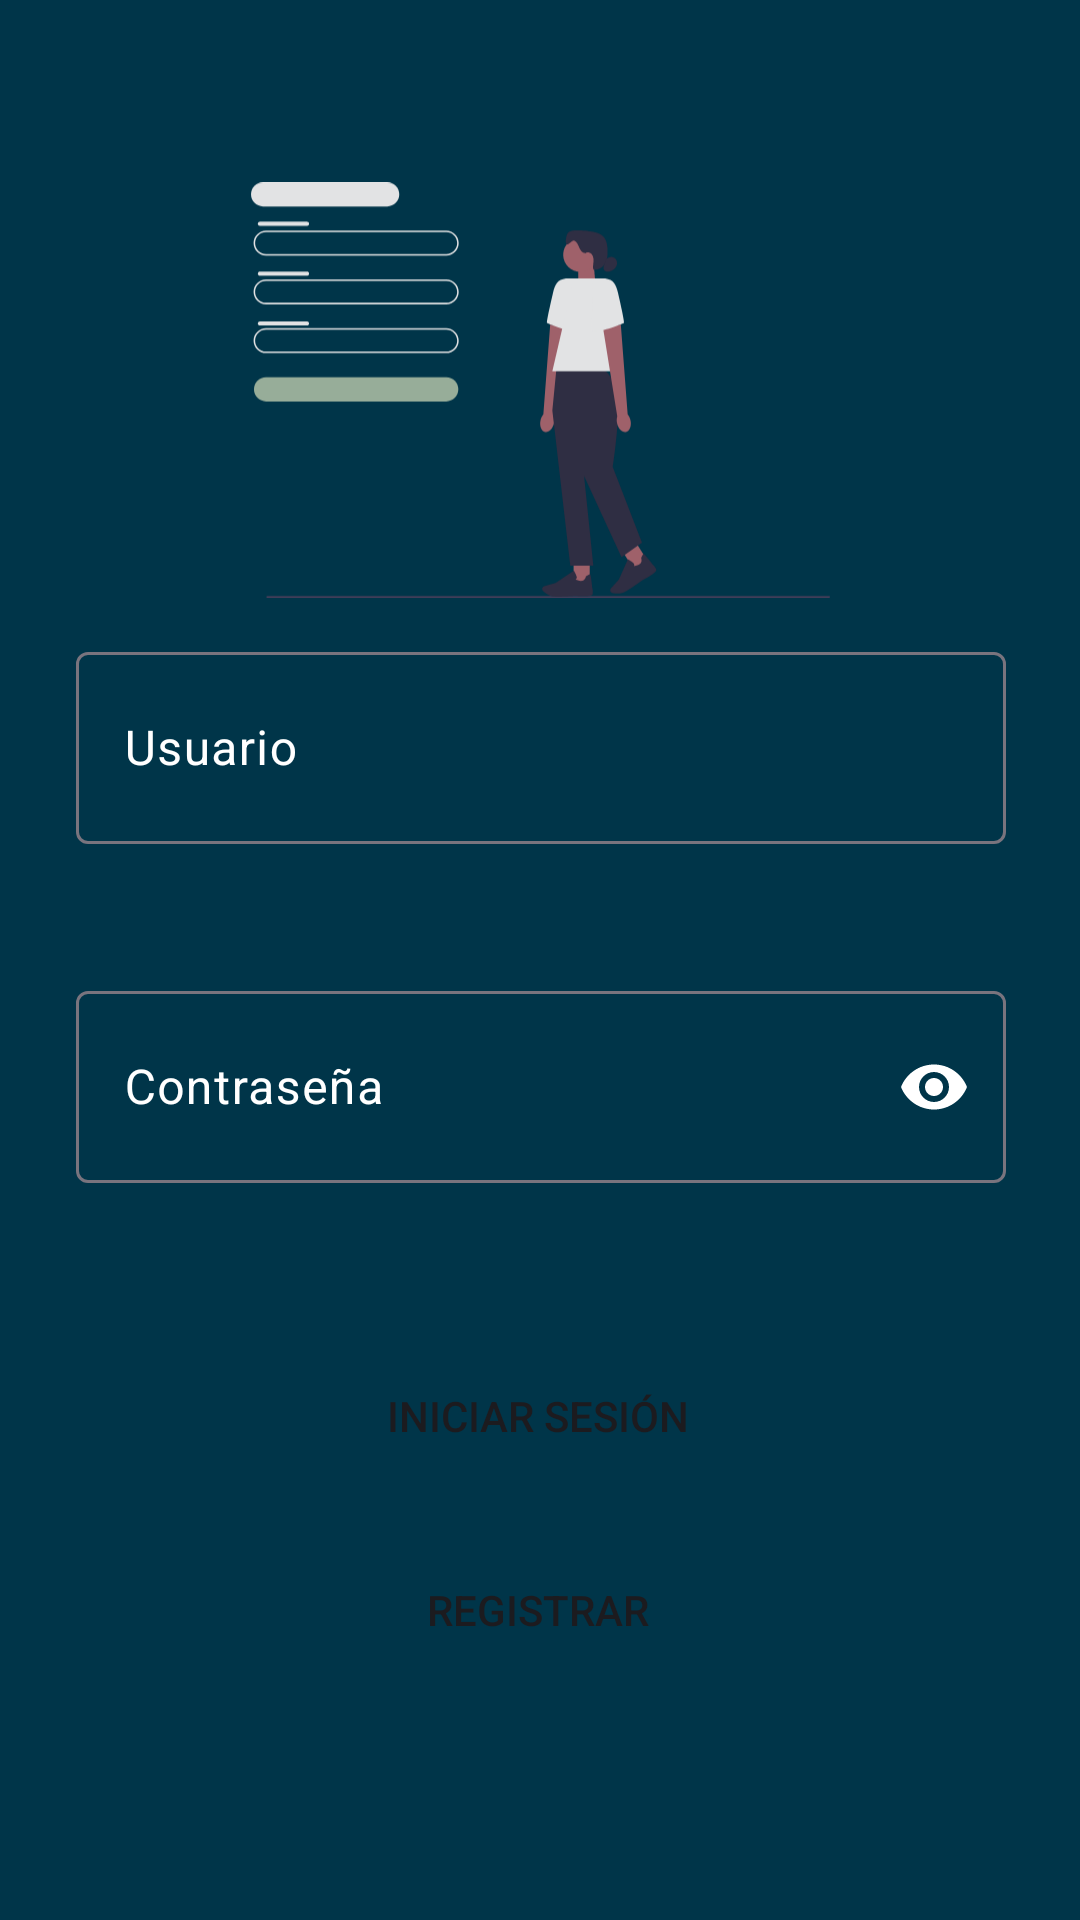

This screen was rendered from an Android layout file. Write that file and the resources it references.
<!-- AndroidManifest.xml: application theme Base.Theme.MyApplication -->
<!-- res/layout/activity_main.xml -->
<?xml version="1.0" encoding="utf-8"?>
<androidx.constraintlayout.widget.ConstraintLayout xmlns:android="http://schemas.android.com/apk/res/android"
    xmlns:app="http://schemas.android.com/apk/res-auto"
    xmlns:tools="http://schemas.android.com/tools"
    android:layout_width="match_parent"
    android:layout_height="match_parent"
    android:background="@drawable/background_all_app"
    android:gravity="center"
    android:orientation="vertical">

    <com.google.android.material.textfield.TextInputLayout
        android:id="@+id/txt_ingresoCorreo"
        android:layout_width="310dp"
        android:layout_height="77dp"
        android:layout_marginStart="30dp"
        android:layout_marginEnd="30dp"
        android:layout_marginBottom="36dp"
        android:textColorHint="@color/cardview_light_background"
        app:boxBackgroundMode="outline"
        app:hintTextColor="@color/md_theme_light_background"
        app:layout_constraintBottom_toTopOf="@+id/txt_principalPassword"
        app:layout_constraintEnd_toEndOf="parent"
        app:layout_constraintHorizontal_bias="0.478"
        app:layout_constraintStart_toStartOf="parent"
        app:layout_constraintTop_toTopOf="parent"
        app:layout_constraintVertical_bias="1.0">

        <EditText
            android:id="@+id/txt_correoElectronico"
            android:layout_width="match_parent"
            android:layout_height="64dp"
            android:hint="@string/usuario"
            android:textColor="@color/md_theme_light_background"
            tools:ignore="Autofill,SpeakableTextPresentCheck,TextFields" />

    </com.google.android.material.textfield.TextInputLayout>

    <com.google.android.material.textfield.TextInputLayout
        android:id="@+id/txt_principalPassword"
        android:layout_width="310dp"
        android:layout_height="78dp"
        android:layout_marginStart="30dp"
        android:layout_marginEnd="30dp"
        android:contentDescription="Ingresas aqui tu contraseña"
        android:textColorHint="@color/cardview_light_background"
        app:boxBackgroundMode="outline"
        app:endIconMode="password_toggle"
        app:endIconTint="@color/cardview_light_background"
        app:hintTextColor="@color/md_theme_light_background"
        app:layout_constraintBottom_toBottomOf="parent"
        app:layout_constraintEnd_toEndOf="parent"
        app:layout_constraintHorizontal_bias="0.478"
        app:layout_constraintStart_toStartOf="parent"
        app:layout_constraintTop_toTopOf="parent"
        app:layout_constraintVertical_bias="0.578"
        tools:ignore="HardcodedText">

        <EditText
            android:id="@+id/txt_passwordPrincipal"
            android:layout_width="match_parent"
            android:layout_height="64dp"
            android:hint="Contraseña"
            android:inputType="textPassword"
            android:textColor="@color/md_theme_light_background"
            tools:ignore="Autofill,SpeakableTextPresentCheck" />

    </com.google.android.material.textfield.TextInputLayout>

    <Button
        android:id="@+id/btn_iniciar"
        android:layout_width="180dp"
        android:layout_height="50dp"
        android:layout_marginBottom="12dp"
        android:background="@drawable/botones_main"
        android:text="@string/iniciar_sesi_n"
        android:textColor="@color/md_theme_dark_background"
        android:textSize="14sp"
        app:layout_constraintBottom_toTopOf="@+id/btn_accionFormularioRegistro"
        app:layout_constraintEnd_toEndOf="parent"
        app:layout_constraintHorizontal_bias="0.497"
        app:layout_constraintStart_toStartOf="parent"
        app:layout_constraintTop_toBottomOf="@+id/txt_principalPassword"
        app:layout_constraintVertical_bias="0.941" />

    <Button
        android:id="@+id/btn_accionFormularioRegistro"
        android:layout_width="180dp"
        android:layout_height="50dp"
        android:background="@drawable/botones_main"
        android:text="@string/registrarse"
        android:textColor="@color/md_theme_dark_background"
        android:textSize="14sp"
        app:layout_constraintBottom_toBottomOf="parent"
        app:layout_constraintEnd_toEndOf="parent"
        app:layout_constraintHorizontal_bias="0.497"
        app:layout_constraintStart_toStartOf="parent"
        app:layout_constraintTop_toTopOf="parent"
        app:layout_constraintVertical_bias="0.867" />

    <androidx.appcompat.widget.AppCompatImageView
        android:id="@+id/imageView"
        android:layout_width="193dp"
        android:layout_height="180dp"
        android:layout_marginTop="40dp"
        android:src="@drawable/principal"
        app:layout_constraintBottom_toTopOf="@+id/txt_ingresoCorreo"
        app:layout_constraintEnd_toEndOf="parent"
        app:layout_constraintStart_toStartOf="parent"
        app:layout_constraintTop_toTopOf="parent"
        app:layout_constraintVertical_bias="0.0">

    </androidx.appcompat.widget.AppCompatImageView>


</androidx.constraintlayout.widget.ConstraintLayout>
<!-- resources referenced by this layout -->
<resources>
  <color name="md_theme_dark_background">#1C1B1F</color>
  <color name="md_theme_light_background">#FFFBFE</color>
  <!-- drawable background_all_app (drawable) -->
  <?xml version="1.0" encoding="utf-8"?>
  <shape xmlns:android="http://schemas.android.com/apk/res/android">
      <solid
          android:color="@color/material_dynamic_primary20">
      </solid>
  </shape>
  <string name="iniciar_sesi_n">Iniciar Sesión</string>
  <string name="registrarse">Registrar</string>
  <string name="usuario">Usuario</string>
  <color name="md_theme_light_primary">#6750A4</color>
  <color name="md_theme_light_onPrimary">#FFFFFF</color>
  <color name="md_theme_light_primaryContainer">#EADDFF</color>
  <color name="md_theme_light_onPrimaryContainer">#21005D</color>
  <color name="md_theme_light_secondary">#625B71</color>
  <color name="md_theme_light_onSecondary">#FFFFFF</color>
  <color name="md_theme_light_secondaryContainer">#E8DEF8</color>
  <color name="md_theme_light_onSecondaryContainer">#1D192B</color>
  <color name="md_theme_light_tertiary">#7D5260</color>
  <color name="md_theme_light_onTertiary">#FFFFFF</color>
  <color name="md_theme_light_tertiaryContainer">#FFD8E4</color>
  <color name="md_theme_light_onTertiaryContainer">#31111D</color>
  <color name="md_theme_light_error">#B3261E</color>
  <color name="md_theme_light_onError">#FFFFFF</color>
  <color name="md_theme_light_errorContainer">#F9DEDC</color>
  <color name="md_theme_light_onErrorContainer">#410E0B</color>
  <color name="md_theme_light_outline">#79747E</color>
  <color name="md_theme_light_onBackground">#1C1B1F</color>
  <color name="md_theme_light_surface">#FFFBFE</color>
  <color name="md_theme_light_onSurface">#1C1B1F</color>
  <color name="md_theme_light_surfaceVariant">#E7E0EC</color>
  <color name="md_theme_light_onSurfaceVariant">#49454F</color>
  <color name="md_theme_light_inverseSurface">#313033</color>
  <color name="md_theme_light_inverseOnSurface">#F4EFF4</color>
  <color name="md_theme_light_inversePrimary">#D0BCFF</color>
</resources>
